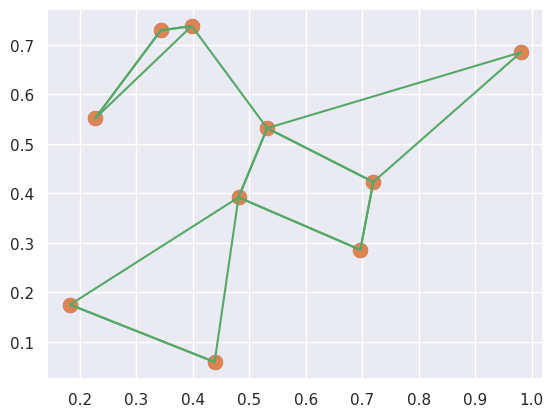

The script that saved this image:
"""
KNN Algorithm

Outline

1. Generate 10 2-dim. pts in random
2. Plot the 10 pts
3. Calculate distance between any two pts
# 4. Sort
# 5. Plot the relationship

"""

import numpy as np

# 1. Generate 10 2-dim. pts in random
np.random.seed(123)
pts_coord = np.random.rand(10, 2)

# 2. Plot the 10 pts
import matplotlib.pyplot as plt
import seaborn
seaborn.set()

x_coord = pts_coord[:, 0]
y_coord = pts_coord[:, 1]
plt.scatter(x_coord, y_coord, s = 100)

# 3. Calculate distance between any two pts
# pts_coord[:, np.newaxis].shape
# pts_coord[np.newaxis, :].shape

diff = pts_coord[:, np.newaxis] - pts_coord[np.newaxis, :]
# diff.shape

diff_square = diff ** 2 

dist_square = diff_square.sum(axis = 2) # 3rd coordinate
# dist_square.shape

dist_square.diagonal()


# 4. Sort
sort_dist_square = np.sort(dist_square, axis = 1) # sort for each row
order_dist_square = np.argsort(dist_square, axis = 1) # sort for each row

K = 2
partit_nearest_K = np.argpartition(dist_square, K + 1, axis = 1)


# 5. Plot the relationship
plt.scatter(x_coord, y_coord, s = 100)

for each_pt in range(len(partit_nearest_K)):
    for one_of_all_pts in partit_nearest_K[each_pt, : K+1]:
        plt.plot(*zip(pts_coord[each_pt], pts_coord[one_of_all_pts]),
                 color = "g")
plt.savefig("02_1 KNN Relationship Plot.png")



